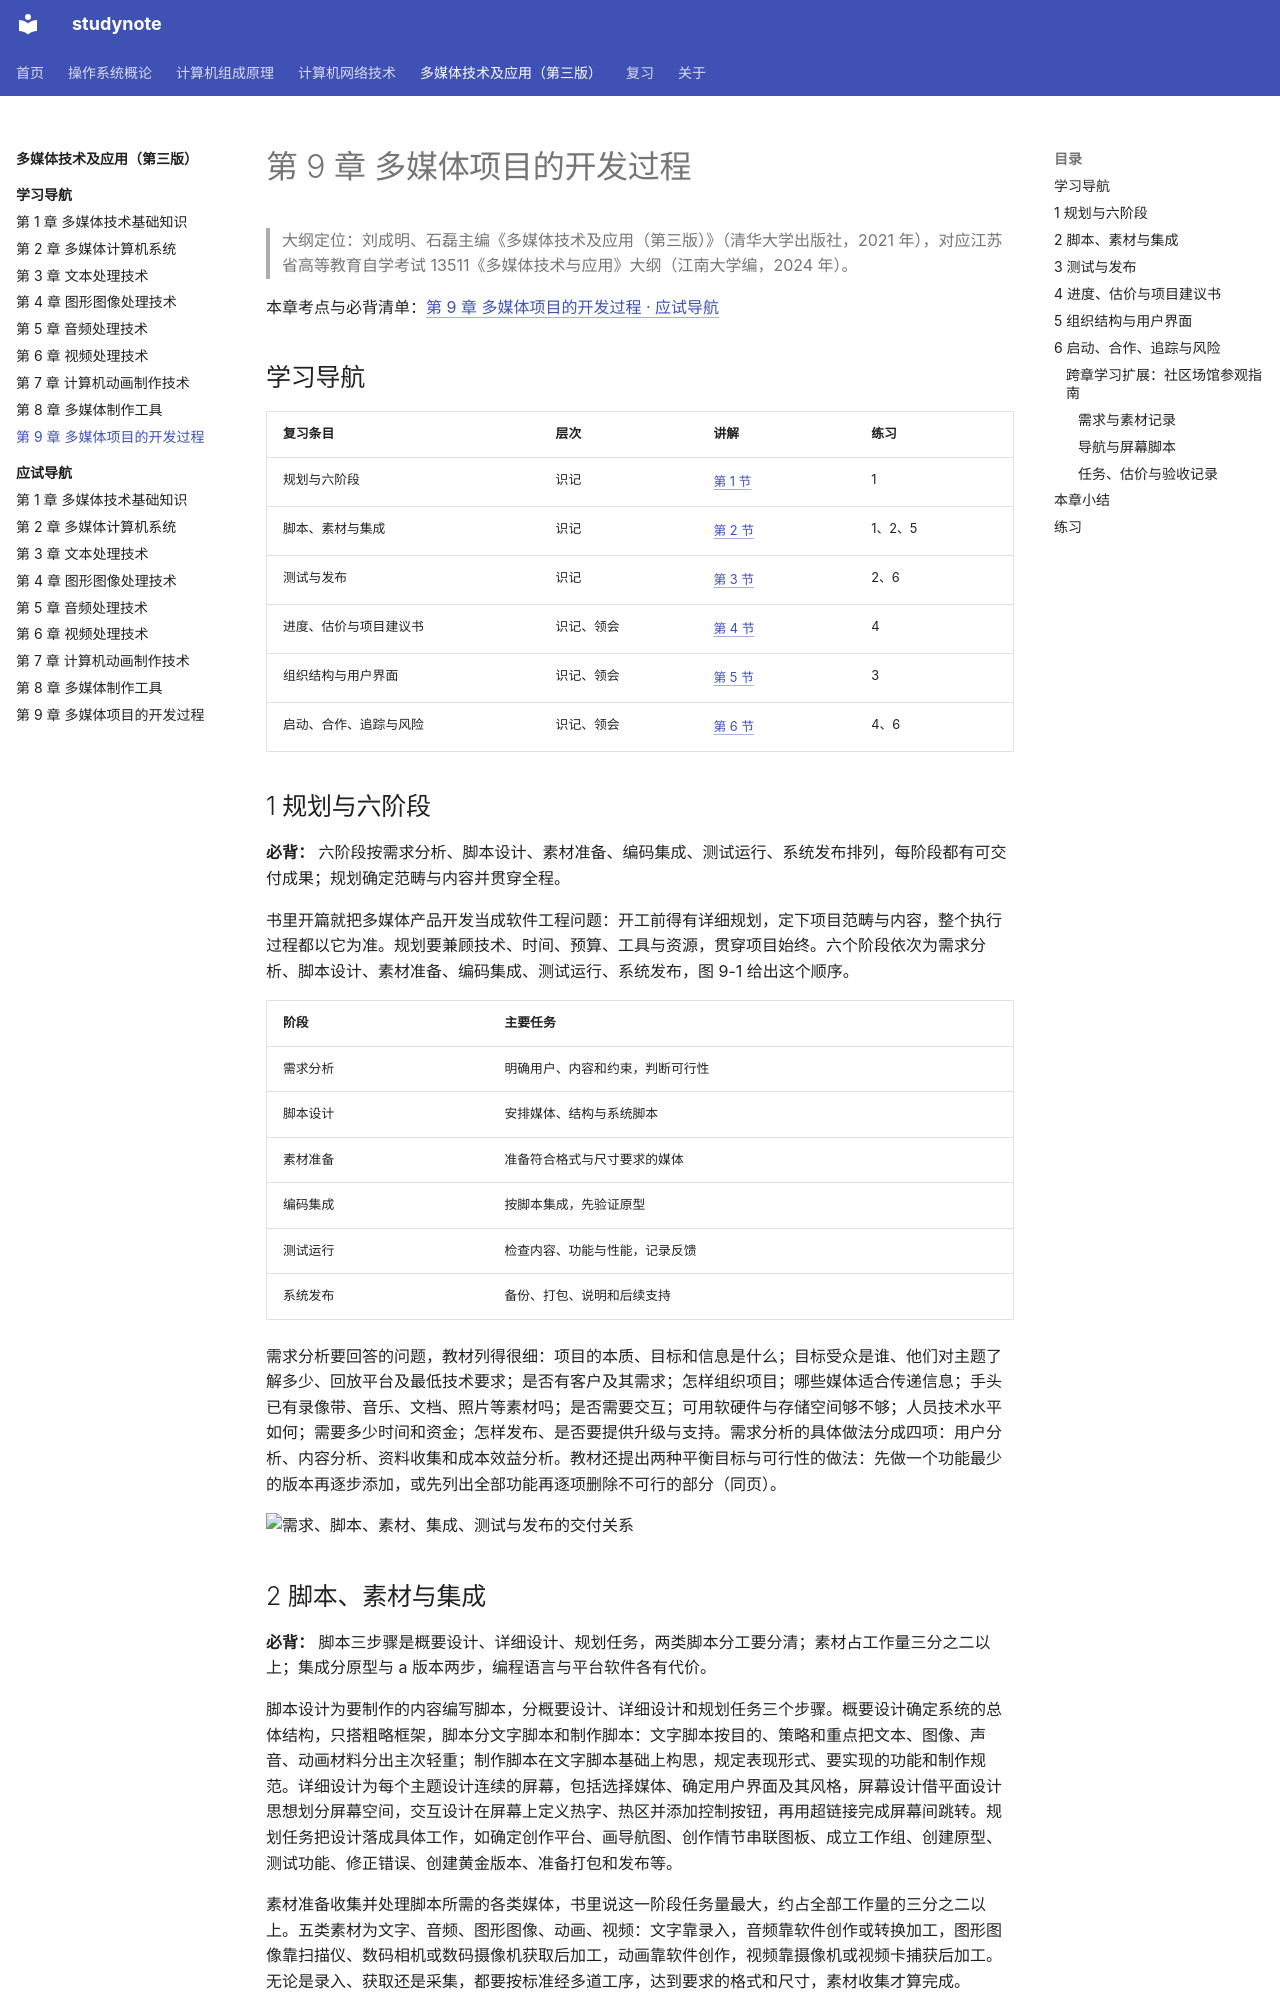

repository: chosenecho/studynote · page: courses/multimedia-technology/chapter-09/index.html · generator: mkdocs

# 第 9 章 多媒体项目的开发过程

> 大纲定位：刘成明、石磊主编《多媒体技术及应用（第三版）》（清华大学出版社，2021 年），对应江苏省高等教育自学考试 13511《多媒体技术与应用》大纲（江南大学编，2024 年）。

<a id="exam"></a>

本章考点与必背清单：[第 9 章 多媒体项目的开发过程 · 应试导航](exam/09.md)

## 学习导航

| 复习条目 | 层次 | 讲解 | 练习 |
| --- | --- | --- | --- |
| 规划与六阶段 | 识记 | [第 1 节](#s1) | 1 |
| 脚本、素材与集成 | 识记 | [第 2 节](#s2) | 1、2、5 |
| 测试与发布 | 识记 | [第 3 节](#s3) | 2、6 |
| 进度、估价与项目建议书 | 识记、领会 | [第 4 节](#s4) | 4 |
| 组织结构与用户界面 | 识记、领会 | [第 5 节](#s5) | 3 |
| 启动、合作、追踪与风险 | 识记、领会 | [第 6 节](#s6) | 4、6 |

## 1 规划与六阶段 {#s1}

**必背：** 六阶段按需求分析、脚本设计、素材准备、编码集成、测试运行、系统发布排列，每阶段都有可交付成果；规划确定范畴与内容并贯穿全程。

书里开篇就把多媒体产品开发当成软件工程问题：开工前得有详细规划，定下项目范畴与内容，整个执行过程都以它为准。规划要兼顾技术、时间、预算、工具与资源，贯穿项目始终。六个阶段依次为需求分析、脚本设计、素材准备、编码集成、测试运行、系统发布，图 9-1 给出这个顺序。

| 阶段 | 主要任务 |
| --- | --- |
| 需求分析 | 明确用户、内容和约束，判断可行性 |
| 脚本设计 | 安排媒体、结构与系统脚本 |
| 素材准备 | 准备符合格式与尺寸要求的媒体 |
| 编码集成 | 按脚本集成，先验证原型 |
| 测试运行 | 检查内容、功能与性能，记录反馈 |
| 系统发布 | 备份、打包、说明和后续支持 |

需求分析要回答的问题，教材列得很细：项目的本质、目标和信息是什么；目标受众是谁、他们对主题了解多少、回放平台及最低技术要求；是否有客户及其需求；怎样组织项目；哪些媒体适合传递信息；手头已有录像带、音乐、文档、照片等素材吗；是否需要交互；可用软硬件与存储空间够不够；人员技术水平如何；需要多少时间和资金；怎样发布、是否要提供升级与支持。需求分析的具体做法分成四项：用户分析、内容分析、资料收集和成本效益分析。教材还提出两种平衡目标与可行性的做法：先做一个功能最少的版本再逐步添加，或先列出全部功能再逐项删除不可行的部分（同页）。

![需求、脚本、素材、集成、测试与发布的交付关系](figures/project-lifecycle.svg)
